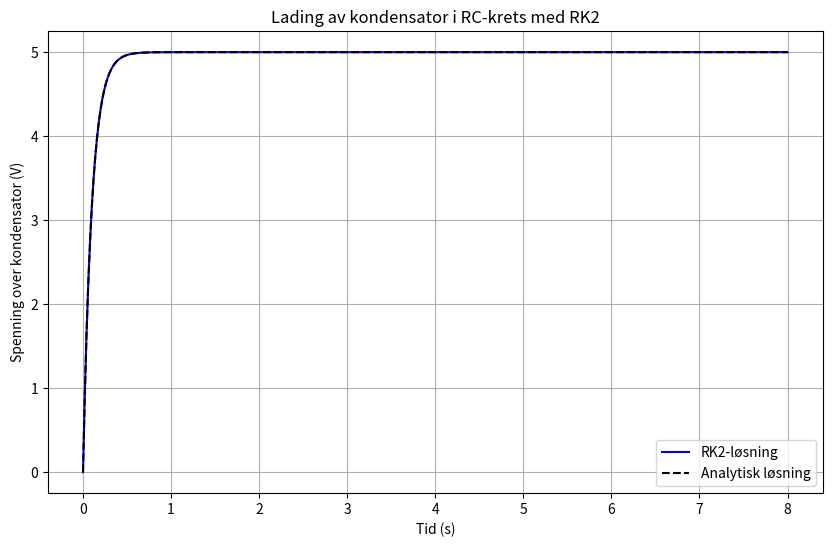

Write Python code to recreate this figure.
import numpy as np 
import matplotlib.pyplot as plt
##########################################################################################################

### Initial Verdier og betingelser for RC-kretsen #
R = 1e3 # Motstand i ohm
C = 100e-6 # Kapasitans i farad
V0= 5.0 # Spenning i volt
t0 = 0.0 # Starttidspunkt i sekunder
tf = 8.0 # Sluttidspunkt i sekunder

h = 0.01 # Steglengde i sekunder / discretisering
n = int((tf - t0) / h) # Antall tidspunkter
Vc0 = 0.0 # Startspenning i kondensatoren i volt
##########################################################################################################

def f(t,Vc): # Vår dydx = (Vin-Vc)/RC = f(t,Vc)
    y = (V0 - Vc) / (R * C) 
    return y
##########################################################################################################

### Runge-Kutta 2. Dette er egentlig et midpunkt-metode ##################################################
def RK2_metode(f,t0,y0,h,n): # Det er ingen fysiske forflytninger her i y og x , men bare t 

    # Initierer arrays for tid og spenning der vi lagrer resultatene
    
    t = np.zeros(n+1) # Instead of including them as vector-arguments in the functions
    y = np.zeros(n+1) # This is how YOU INITIALIZE EMPTY ARRAYS in python , they become filled later

    t[0] = t0
    y[0] = y0 

    for i in range(0,n,1): # Could have just written range(n) also hehe 
        ti = t[i]
        yi = y[i]

        k1 = f(ti, yi)
        k2 = f(ti + h, yi + k1*h)
    
        y[i+1] = yi + h*(k1 + k2 )/2.0  
        t[i+1] = ti + h
        
    return t,y
###########################################################################################################
# --- Analytisk løsning for lading ---
def V_eksakt(t):
    return V0 * (1 - np.exp(-t / (R*C)))

###########################################################################################################

# --- Kjøring av Runge-Kutta 2 ---
t , V_rk2 = RK2_metode(f,t0,Vc0,h,n) # This returns a two things vector like stuff like v = (t,y)

V_korrekt = V_eksakt(t) # Beregner den eksakte løsningen for sammenligning


#####################################################################################################
# --- Plot ---
plt.figure(figsize=(10,6))
plt.plot(t, V_rk2, label="RK2-løsning", color="blue")
plt.plot(t, V_korrekt, '--', label="Analytisk løsning", color="black")
plt.title("Lading av kondensator i RC-krets med RK2")
plt.xlabel("Tid (s)")
plt.ylabel("Spenning over kondensator (V)")
plt.grid(True)
plt.legend()
plt.show()
